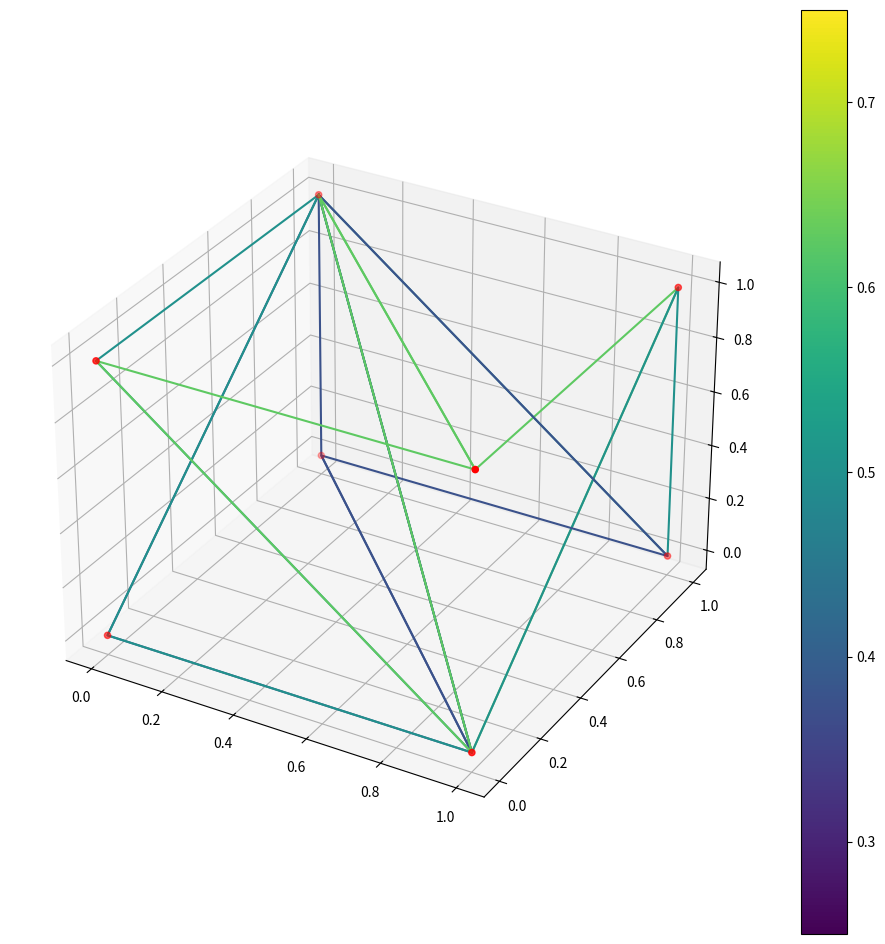

Write Python code to recreate this figure.
import numpy as np
import matplotlib.pyplot as plt
from mpl_toolkits.mplot3d import Axes3D
from scipy.spatial import Delaunay

def generate_cuboid_points(corner_points):
    # Generate points for a cuboid given its corner points
    x_min, x_max = corner_points[0][0], corner_points[1][0]
    y_min, y_max = corner_points[0][1], corner_points[3][1]
    z_min, z_max = corner_points[0][2], corner_points[4][2]

    x = np.linspace(x_min, x_max, 2)
    y = np.linspace(y_min, y_max, 2)
    z = np.linspace(z_min, z_max, 2)

    xx, yy, zz = np.meshgrid(x, y, z)

    points = np.array([xx.flatten(), yy.flatten(), zz.flatten()]).T

    return points

# Example usage
# Define corner points for the cuboid
corner_points = np.array([
    [0, 0, 0],  # Front bottom left
    [1, 0, 0],  # Front bottom right
    [1, 1, 0],  # Front top right
    [0, 1, 0],  # Front top left
    [0, 0, 1],  # Back bottom left
    [1, 0, 1],  # Back bottom right
    [1, 1, 1],  # Back top right
    [0, 1, 1]   # Back top left
])

# Generate cuboid points
points = generate_cuboid_points(corner_points)

# Compute Delaunay triangulation
tri = Delaunay(points)

# Extract triangles
triangles = points[tri.simplices]

# Calculate triangle centroids
centroids = np.mean(triangles, axis=1)

# Assign colors based on Z coordinate of centroids
colors = centroids[:, 2]

# Visualization
fig = plt.figure(figsize=(12, 12))
ax = fig.add_subplot(111, projection='3d')

# Plot triangles with colors
for i, triangle in enumerate(triangles):
    triangle = np.vstack((triangle, triangle[0]))  # Connect last point to first to close the triangle
    ax.plot(triangle[:, 0], triangle[:, 1], triangle[:, 2], color=plt.cm.viridis(colors[i]))

# Plot points
ax.scatter(points[:, 0], points[:, 1], points[:, 2], c='r', marker='o')

# Add a color bar
sm = plt.cm.ScalarMappable(cmap=plt.cm.viridis)
sm.set_array(colors)
fig.colorbar(sm, ax=ax)

plt.show()
